Run: headless pygame with SDL's dummy video driver; simulated clock (each Clock.tick advances the game by its frame time, no real sleeping); random seed 0; keys injected as events and as key.get_pressed() state; no mouse input.
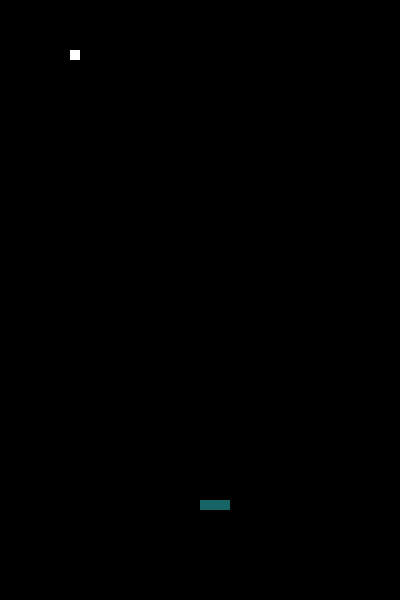
Frame 1 of 4 · flips 1–60 · no input
Frame 2 of 4 · flips 61–180 · tapped SPACE, RETURN · held RIGHT (→), D · screen unchanged from frame 1, image omitted
Frame 3 of 4 · flips 181–300 · held DOWN (↓), S · screen unchanged from frame 2, image omitted
Frame 4 of 4 · flips 301–420 · held LEFT (←), A, UP (↑), W · screen unchanged from frame 3, image omitted

The pygame program that drew these frames:

# Import pygame library
import pygame

# Initialize pygame
pygame.init()

# Create the game window/screen
screen = pygame.display.set_mode((400,600))

# Create a rectangle for paddle object
paddle = pygame.Rect(200,500,30,10)

# Create a rectangle for ball object
ball = pygame.Rect(70,50,10,10)

# Game loop
while True:    
    for event in pygame.event.get():
        if event.type == pygame.QUIT:
            pygame.quit()
            
    # Draw blue colored paddle on screen
    pygame.draw.rect(screen,(23,100,100),paddle)
    
    # Draw a white colored ball on screen
    pygame.draw.rect(screen,(255,255,255),ball)
    
    # Update the display with paddle and ball objects
    pygame.display.update()
